Run: headless pygame with SDL's dummy video driver; simulated clock (each Clock.tick advances the game by its frame time, no real sleeping); random seed 0; keys injected as events and as key.get_pressed() state; mouse plan: one left click at the window centre at the start of phase 2, then a move to the lower-right quarter at the start of phase 3.
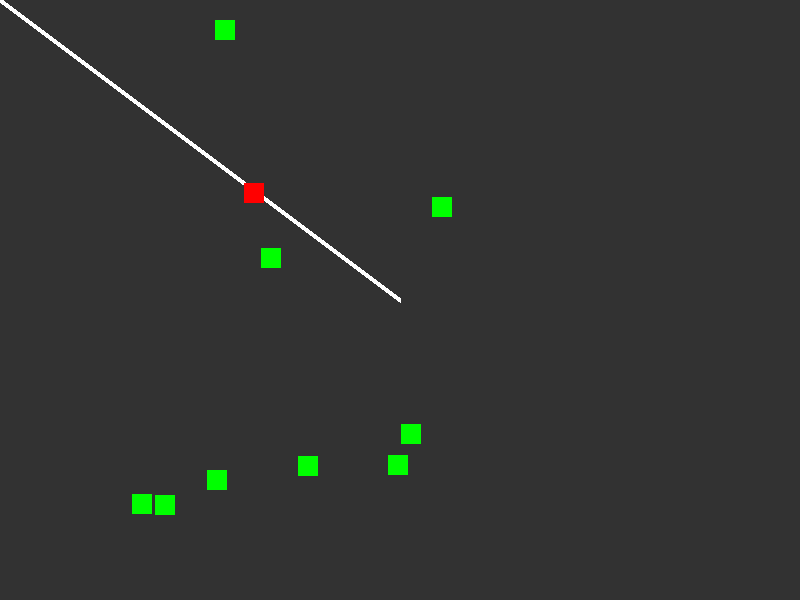
Frame 1 of 4 · flips 1–60 · no input
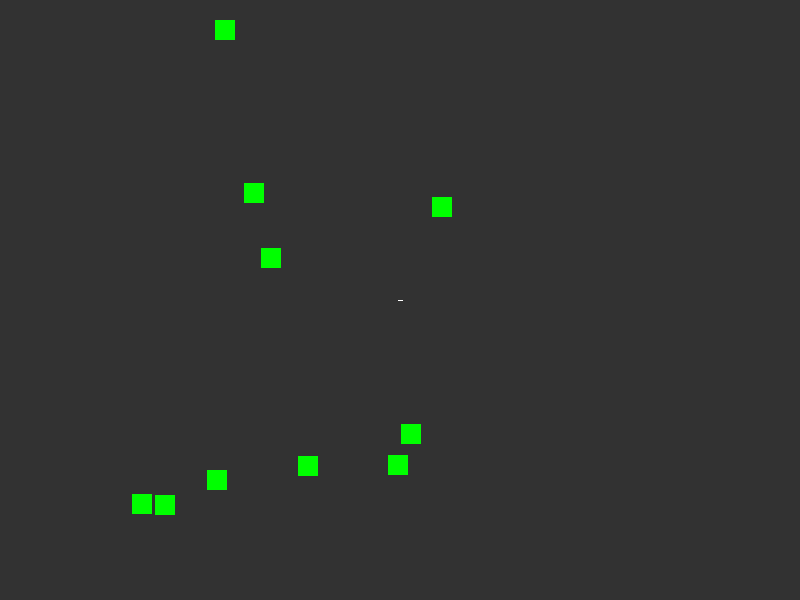
Frame 2 of 4 · flips 61–180 · clicked the window centre · tapped SPACE, RETURN · held RIGHT (→), D
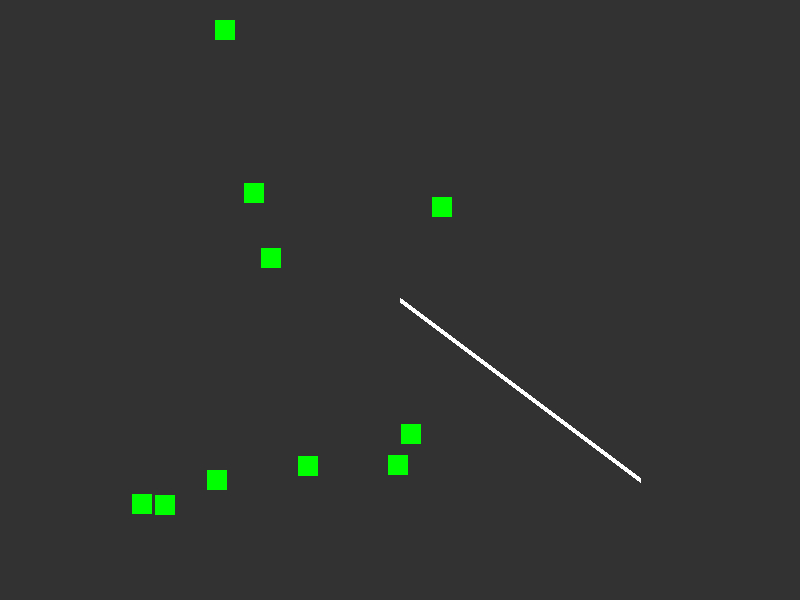
Frame 3 of 4 · flips 181–300 · moved the mouse to the lower-right quarter · held DOWN (↓), S
Frame 4 of 4 · flips 301–420 · held LEFT (←), A, UP (↑), W · screen unchanged from frame 3, image omitted

The pygame program that drew these frames:

# https://www.youtube.com/watch?v=BHr9jxKithk&list=PLhNzqXKONpDXRVV2SySJE2YyMq2t6zQpO&index=22


import pygame
from random import randint

pygame.init()

SCREEN_WIDTH = 800
SCREEN_HEIGTH = 600

screen = pygame.display.set_mode((SCREEN_WIDTH, SCREEN_HEIGTH))
pygame.display.set_caption("Collision")
obstacles = []
for _ in range(10):
    obstacle_rect = pygame.Rect(randint(0, 500), randint(0, 500), 20, 20)
    obstacles.append(obstacle_rect)

line_start = (SCREEN_WIDTH / 2, SCREEN_HEIGTH / 2)

BG = (50, 50, 50)
GREEN = (0, 255, 0)
RED = (255, 0, 0)
BLUE = (0, 0, 255)
WHITE = (255, 255, 255)

run = True
while run:
    screen.fill(BG)
    pos = pygame.mouse.get_pos()
    pygame.draw.line(screen, WHITE, line_start, pos, 5)
    for obstacle in obstacles:
        if obstacle.clipline(line_start, pos):
            pygame.draw.rect(screen, RED, obstacle)
        else:
            pygame.draw.rect(screen, GREEN, obstacle)
    for event in pygame.event.get():
        if event.type == pygame.QUIT:
            run = False

    pygame.display.flip()
pygame.quit()
